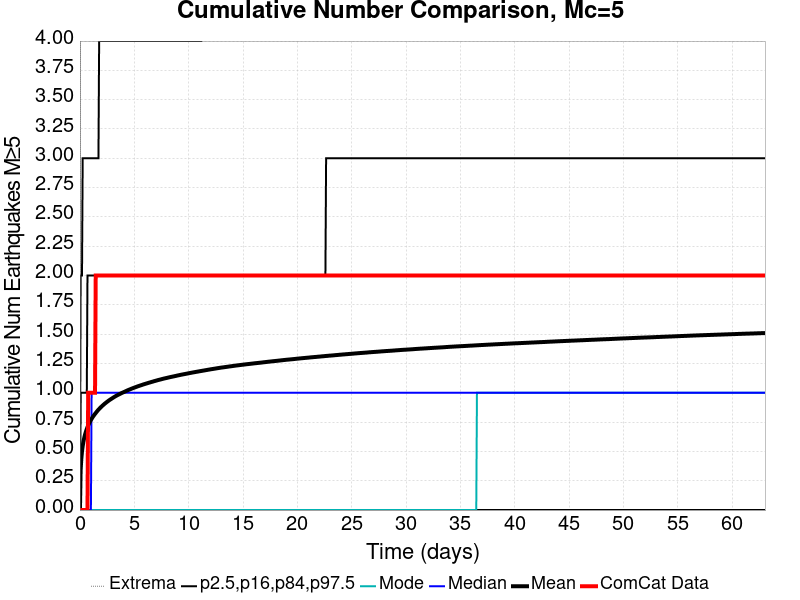

The file beside this chart, header and first rows:
Time (days), ComCat Data, Simulation Mean, Simulation Median, Simulation Mode, Simulation Minimum, Simulation Maximum, 2.5 %-ile, 16 %-ile, 84 %-ile, 97.5 %-ile
0.0, 0.0, 0.0, 0.0, 0.0, 0.0, 0.0, 0.0, 0.0, 0.0, 0.0
0.0631, 0.0, 0.3386, 0.0, 0.0, 0.0, 7.0, 0.0, 0.0, 1.0, 2.0
0.1262, 0.0, 0.4367, 0.0, 0.0, 0.0, 10.0, 0.0, 0.0, 1.0, 2.0
0.1893, 0.0, 0.4997, 0.0, 0.0, 0.0, 10.0, 0.0, 0.0, 1.0, 2.0
0.2524, 0.0, 0.5449, 0.0, 0.0, 0.0, 11.0, 0.0, 0.0, 1.0, 3.0
0.3155, 0.0, 0.5809, 0.0, 0.0, 0.0, 11.0, 0.0, 0.0, 1.0, 3.0
0.3786, 0.0, 0.6086, 0.0, 0.0, 0.0, 12.0, 0.0, 0.0, 1.0, 3.0
0.4417, 0.0, 0.6338, 0.0, 0.0, 0.0, 12.0, 0.0, 0.0, 1.0, 3.0
0.5048, 0.0, 0.6549, 0.0, 0.0, 0.0, 12.0, 0.0, 0.0, 1.0, 3.0
0.5679, 0.0, 0.6741, 0.0, 0.0, 0.0, 12.0, 0.0, 0.0, 1.0, 3.0
0.631, 0.0, 0.6909, 0.0, 0.0, 0.0, 12.0, 0.0, 0.0, 1.0, 3.0
0.6941, 0.0, 0.707, 0.0, 0.0, 0.0, 12.0, 0.0, 0.0, 2.0, 3.0
0.7572, 1.0, 0.7208, 0.0, 0.0, 0.0, 12.0, 0.0, 0.0, 2.0, 3.0
0.8203, 1.0, 0.7339, 0.0, 0.0, 0.0, 12.0, 0.0, 0.0, 2.0, 3.0
0.8834, 1.0, 0.746, 0.0, 0.0, 0.0, 12.0, 0.0, 0.0, 2.0, 3.0
0.9465, 1.0, 0.7577, 0.0, 0.0, 0.0, 12.0, 0.0, 0.0, 2.0, 3.0
1.01, 1.0, 0.768, 0.0, 0.0, 0.0, 12.0, 0.0, 0.0, 2.0, 3.0
1.073, 1.0, 0.7776, 1.0, 0.0, 0.0, 12.0, 0.0, 0.0, 2.0, 3.0
1.136, 1.0, 0.7875, 1.0, 0.0, 0.0, 12.0, 0.0, 0.0, 2.0, 3.0
1.199, 1.0, 0.7962, 1.0, 0.0, 0.0, 12.0, 0.0, 0.0, 2.0, 3.0
1.262, 1.0, 0.8044, 1.0, 0.0, 0.0, 12.0, 0.0, 0.0, 2.0, 3.0
1.325, 1.0, 0.8123, 1.0, 0.0, 0.0, 12.0, 0.0, 0.0, 2.0, 3.0
1.388, 1.0, 0.8202, 1.0, 0.0, 0.0, 12.0, 0.0, 0.0, 2.0, 3.0
1.451, 2.0, 0.8274, 1.0, 0.0, 0.0, 12.0, 0.0, 0.0, 2.0, 3.0
1.514, 2.0, 0.835, 1.0, 0.0, 0.0, 12.0, 0.0, 0.0, 2.0, 3.0
1.577, 2.0, 0.8423, 1.0, 0.0, 0.0, 12.0, 0.0, 0.0, 2.0, 3.0
1.641, 2.0, 0.8494, 1.0, 0.0, 0.0, 12.0, 0.0, 0.0, 2.0, 3.0
1.704, 2.0, 0.8561, 1.0, 0.0, 0.0, 12.0, 0.0, 0.0, 2.0, 3.0
1.767, 2.0, 0.8623, 1.0, 0.0, 0.0, 12.0, 0.0, 0.0, 2.0, 4.0
1.83, 2.0, 0.8684, 1.0, 0.0, 0.0, 12.0, 0.0, 0.0, 2.0, 4.0
1.893, 2.0, 0.8742, 1.0, 0.0, 0.0, 12.0, 0.0, 0.0, 2.0, 4.0
1.956, 2.0, 0.8801, 1.0, 0.0, 0.0, 13.0, 0.0, 0.0, 2.0, 4.0
2.019, 2.0, 0.8856, 1.0, 0.0, 0.0, 13.0, 0.0, 0.0, 2.0, 4.0
2.082, 2.0, 0.8909, 1.0, 0.0, 0.0, 13.0, 0.0, 0.0, 2.0, 4.0
2.145, 2.0, 0.8962, 1.0, 0.0, 0.0, 13.0, 0.0, 0.0, 2.0, 4.0
2.208, 2.0, 0.9012, 1.0, 0.0, 0.0, 13.0, 0.0, 0.0, 2.0, 4.0
2.271, 2.0, 0.9067, 1.0, 0.0, 0.0, 13.0, 0.0, 0.0, 2.0, 4.0
2.335, 2.0, 0.9112, 1.0, 0.0, 0.0, 13.0, 0.0, 0.0, 2.0, 4.0
2.398, 2.0, 0.9157, 1.0, 0.0, 0.0, 13.0, 0.0, 0.0, 2.0, 4.0
2.461, 2.0, 0.9203, 1.0, 0.0, 0.0, 13.0, 0.0, 0.0, 2.0, 4.0
2.524, 2.0, 0.9249, 1.0, 0.0, 0.0, 13.0, 0.0, 0.0, 2.0, 4.0
2.587, 2.0, 0.9291, 1.0, 0.0, 0.0, 13.0, 0.0, 0.0, 2.0, 4.0
2.65, 2.0, 0.9336, 1.0, 0.0, 0.0, 13.0, 0.0, 0.0, 2.0, 4.0
2.713, 2.0, 0.9377, 1.0, 0.0, 0.0, 13.0, 0.0, 0.0, 2.0, 4.0
2.776, 2.0, 0.9417, 1.0, 0.0, 0.0, 13.0, 0.0, 0.0, 2.0, 4.0
2.839, 2.0, 0.9454, 1.0, 0.0, 0.0, 13.0, 0.0, 0.0, 2.0, 4.0
2.902, 2.0, 0.9492, 1.0, 0.0, 0.0, 13.0, 0.0, 0.0, 2.0, 4.0
2.966, 2.0, 0.953, 1.0, 0.0, 0.0, 13.0, 0.0, 0.0, 2.0, 4.0
3.029, 2.0, 0.957, 1.0, 0.0, 0.0, 13.0, 0.0, 0.0, 2.0, 4.0
3.092, 2.0, 0.9606, 1.0, 0.0, 0.0, 13.0, 0.0, 0.0, 2.0, 4.0
3.155, 2.0, 0.9643, 1.0, 0.0, 0.0, 13.0, 0.0, 0.0, 2.0, 4.0
3.218, 2.0, 0.9677, 1.0, 0.0, 0.0, 14.0, 0.0, 0.0, 2.0, 4.0
3.281, 2.0, 0.9713, 1.0, 0.0, 0.0, 14.0, 0.0, 0.0, 2.0, 4.0
3.344, 2.0, 0.9746, 1.0, 0.0, 0.0, 14.0, 0.0, 0.0, 2.0, 4.0
3.407, 2.0, 0.9776, 1.0, 0.0, 0.0, 14.0, 0.0, 0.0, 2.0, 4.0
3.47, 2.0, 0.9808, 1.0, 0.0, 0.0, 14.0, 0.0, 0.0, 2.0, 4.0
3.533, 2.0, 0.9839, 1.0, 0.0, 0.0, 14.0, 0.0, 0.0, 2.0, 4.0
3.597, 2.0, 0.9868, 1.0, 0.0, 0.0, 14.0, 0.0, 0.0, 2.0, 4.0
3.66, 2.0, 0.9897, 1.0, 0.0, 0.0, 14.0, 0.0, 0.0, 2.0, 4.0
3.723, 2.0, 0.9927, 1.0, 0.0, 0.0, 14.0, 0.0, 0.0, 2.0, 4.0
... 940 more rows
